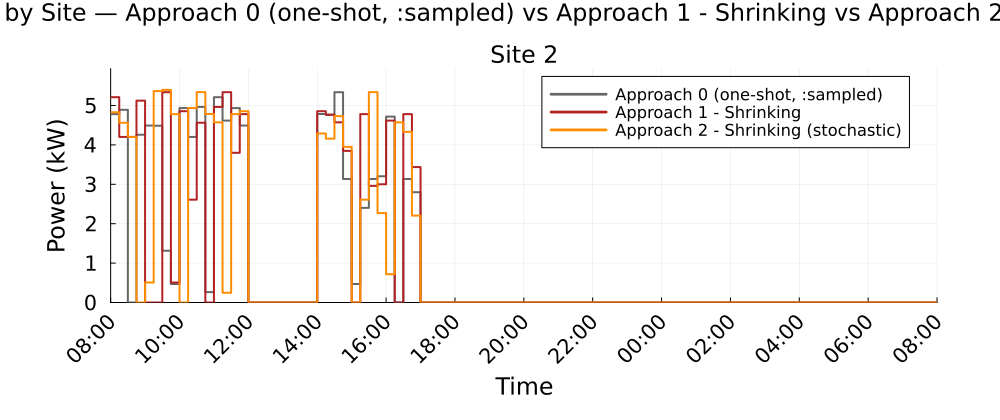

The table this chart was drawn from, first rows:
Time_Period, Clock, Site_2_A0_kW, Site_2_A1S_kW, Site_2_A2S_kW
1, 08:00, 4.781, 5.21, 4.828
2, 08:15, 4.891, 4.203, 4.563
3, 08:30, 0.0, 4.203, 4.203
4, 08:45, 4.258, 5.123, 0.0
5, 09:00, 4.492, 0.0, 0.5059
6, 09:15, 4.486, 0.0, 5.366
7, 09:30, 1.313, 5.336, 5.396
8, 09:45, 0.4689, 0.5059, 4.781
9, 10:00, 4.935, 4.854, 0.0
10, 10:15, 4.203, 2.61, 4.935
11, 10:30, 4.963, 4.563, 5.339
12, 10:45, 0.2629, 0.0, 4.784
13, 11:00, 5.21, 4.963, 4.572
14, 11:15, 4.617, 5.336, 0.2481
15, 11:30, 4.935, 3.799, 4.78
16, 11:45, 4.492, 4.781, 4.854
17, 12:00, 0.0, 0.0, 0.0
18, 12:15, 0.0, 0.0, 0.0
19, 12:30, 0.0, 0.0, 0.0
20, 12:45, 0.0, 0.0, 0.0
21, 13:00, 0.0, 0.0, 0.0
22, 13:15, 0.0, 0.0, 0.0
23, 13:30, 0.0, 0.0, 0.0
24, 13:45, 0.0, 0.0, 0.0
25, 14:00, 4.784, 4.854, 4.291
26, 14:15, 4.765, 4.765, 4.159
27, 14:30, 5.336, 4.572, 4.731
28, 14:45, 3.134, 3.849, 3.95
29, 15:00, 0.4689, 0.0, 0.0
30, 15:15, 2.402, 4.78, 2.61
31, 15:30, 3.134, 2.96, 5.339
32, 15:45, 3.203, 3, 2.27
33, 16:00, 4.718, 4.617, 0.7188
34, 16:15, 0.0, 0.0, 4.573
35, 16:30, 3.134, 4.78, 4.332
36, 16:45, 2.8, 3.437, 2.205
37, 17:00, 0.0, 0.0, 0.0
38, 17:15, 0.0, 0.0, 0.0
39, 17:30, 0.0, 0.0, 0.0
40, 17:45, 0.0, 0.0, 0.0
41, 18:00, 0.0, 0.0, 0.0
42, 18:15, 0.0, 0.0, 0.0
43, 18:30, 0.0, 0.0, 0.0
44, 18:45, 0.0, 0.0, 0.0
45, 19:00, 0.0, 0.0, 0.0
46, 19:15, 0.0, 0.0, 0.0
47, 19:30, 0.0, 0.0, 0.0
48, 19:45, 0.0, 0.0, 0.0
49, 20:00, 0.0, 0.0, 0.0
50, 20:15, 0.0, 0.0, 0.0
51, 20:30, 0.0, 0.0, 0.0
52, 20:45, 0.0, 0.0, 0.0
53, 21:00, 0.0, 0.0, 0.0
54, 21:15, 0.0, 0.0, 0.0
55, 21:30, 0.0, 0.0, 0.0
56, 21:45, 0.0, 0.0, 0.0
57, 22:00, 0.0, 0.0, 0.0
58, 22:15, 0.0, 0.0, 0.0
59, 22:30, 0.0, 0.0, 0.0
60, 22:45, 0.0, 0.0, 0.0
... 36 more rows
